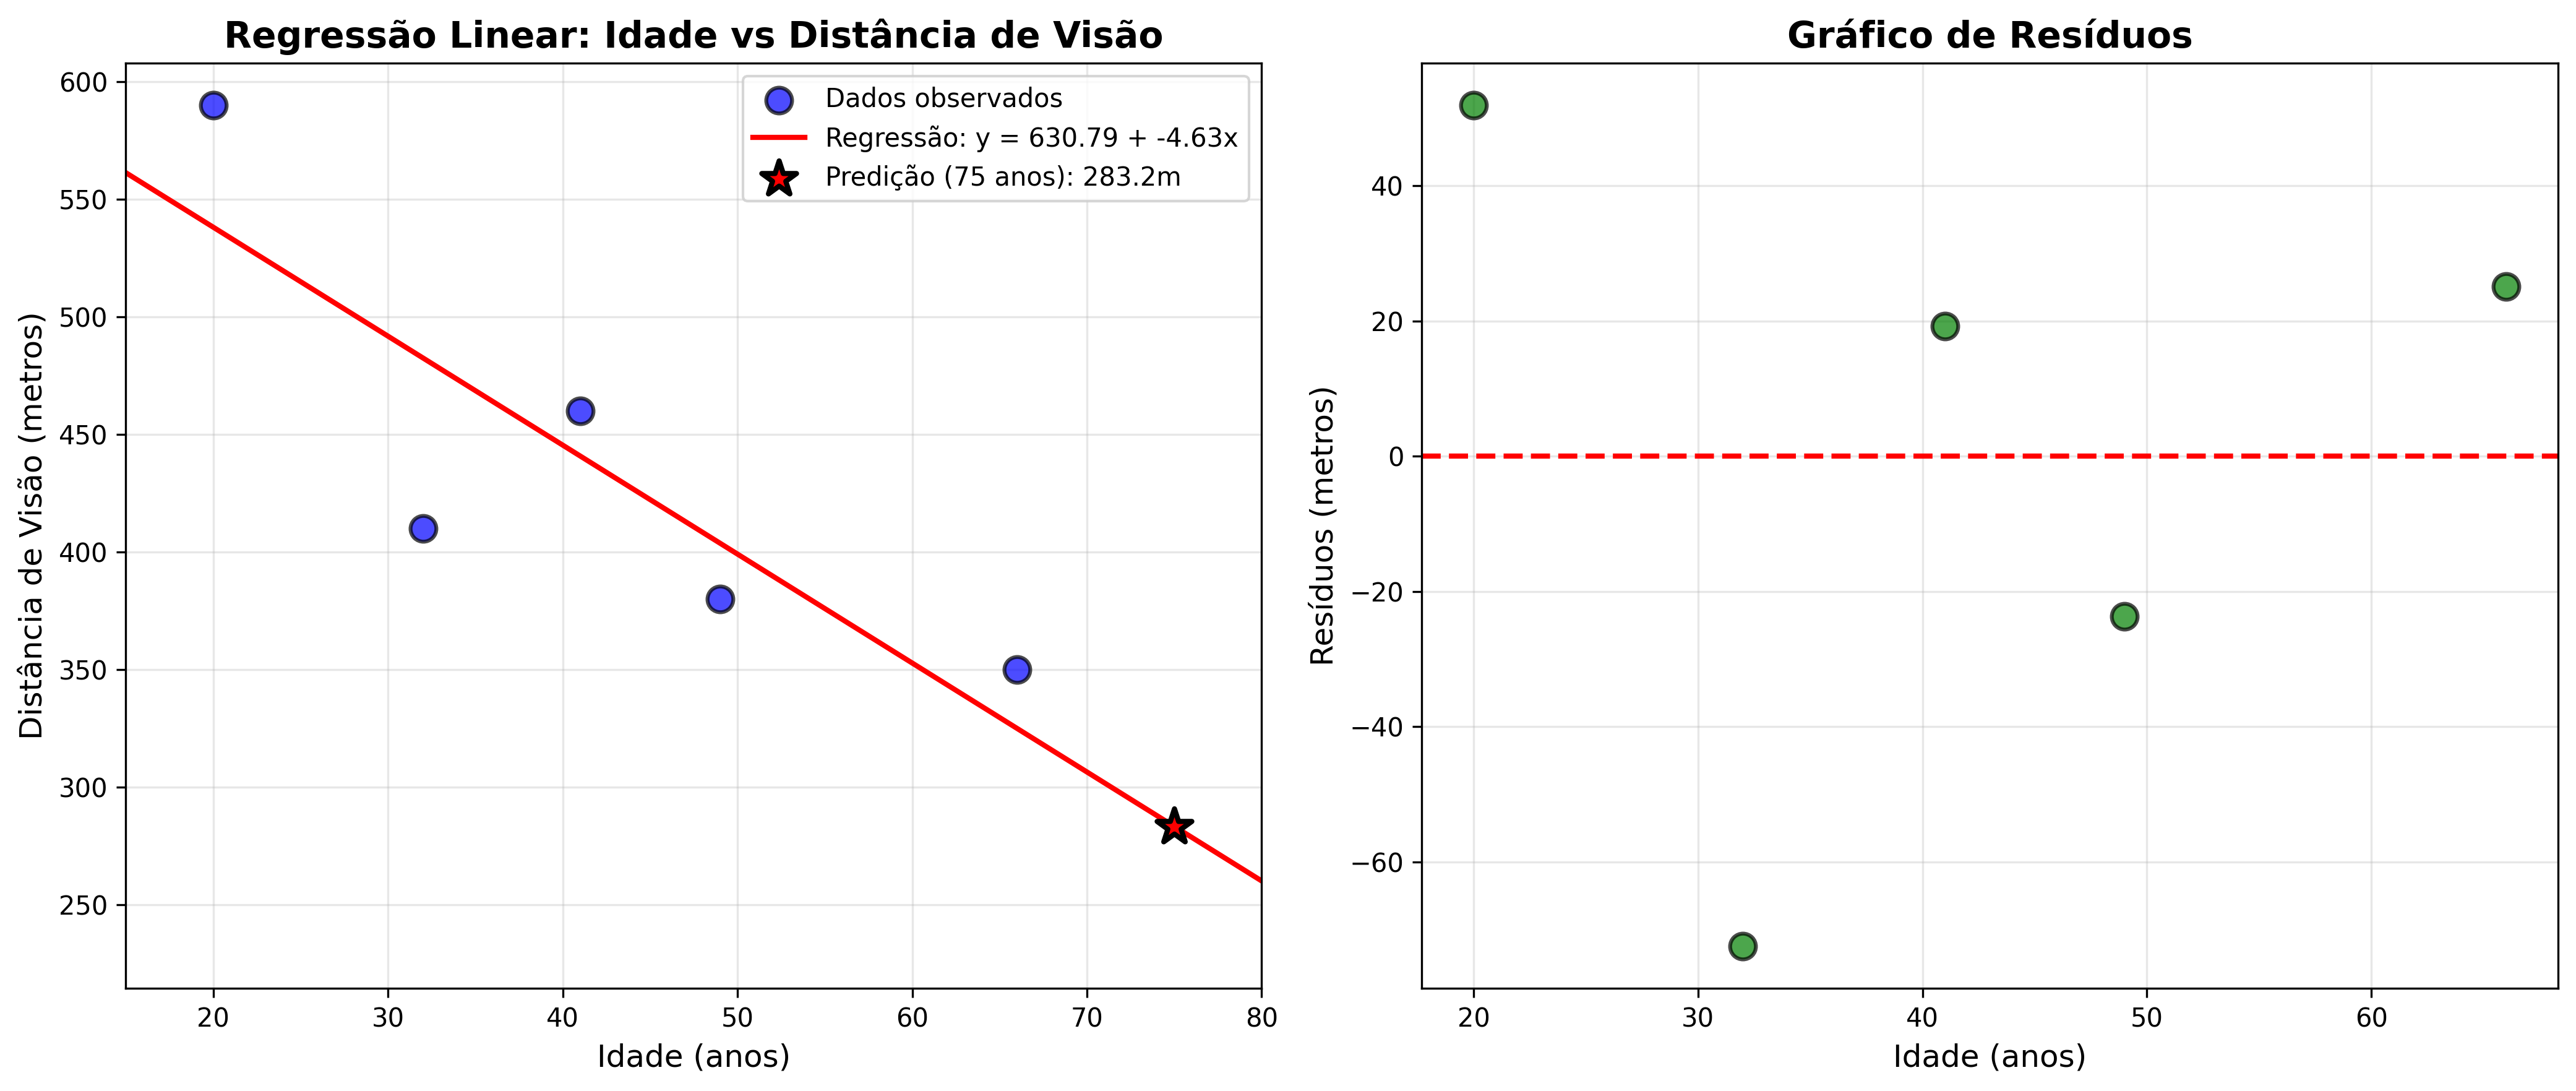

This chart was generated by the following Python code:
"""
Análise de Regressão Linear
Relação entre idade do motorista e distância de visão
"""

import numpy as np
import pandas as pd
import matplotlib.pyplot as plt
from scipy import stats
from sklearn.linear_model import LinearRegression
from sklearn.metrics import r2_score
import os

print("=" * 70)
print("ANÁLISE DE REGRESSÃO LINEAR")
print("Idade do Motorista vs Distância de Visão")
print("=" * 70)

# ============================================
# 1. CRIAR DATASET
# ============================================
print("\n1. DADOS")
print("-" * 70)

# Dados fornecidos
idade = np.array([20, 32, 41, 49, 66])  # Variável independente (x)
distancia = np.array([590, 410, 460, 380, 350])  # Variável dependente (y)

# Criar DataFrame
df = pd.DataFrame({
    'Idade (anos)': idade,
    'Distância (m)': distancia
})

print(df.to_string(index=False))
print(f"\nTotal de observações: {len(idade)}")

# ============================================
# 2. CALCULAR COEFICIENTE DE CORRELAÇÃO DE PEARSON
# ============================================
print("\n" + "=" * 70)
print("2. COEFICIENTE DE CORRELAÇÃO LINEAR DE PEARSON")
print("=" * 70)

# Método 1: Usando numpy
correlacao_numpy = np.corrcoef(idade, distancia)[0, 1]

# Método 2: Usando scipy.stats
correlacao_scipy, p_value = stats.pearsonr(idade, distancia)

# Método 3: Cálculo manual
n = len(idade)
x_mean = np.mean(idade)
y_mean = np.mean(distancia)

numerador = np.sum((idade - x_mean) * (distancia - y_mean))
denominador_x = np.sqrt(np.sum((idade - x_mean)**2))
denominador_y = np.sqrt(np.sum((distancia - y_mean)**2))

correlacao_manual = numerador / (denominador_x * denominador_y)

print(f"\nCoeficiente de Correlação de Pearson (r):")
print(f"  Usando NumPy:     r = {correlacao_numpy:.6f}")
print(f"  Usando SciPy:     r = {correlacao_scipy:.6f}")
print(f"  Cálculo Manual:   r = {correlacao_manual:.6f}")

print(f"\nValor de r² (coeficiente de determinação): {correlacao_numpy**2:.6f}")

# Interpretação
r_abs = abs(correlacao_numpy)
if r_abs >= 0.9:
    forca = "muito forte"
elif r_abs >= 0.7:
    forca = "forte"
elif r_abs >= 0.5:
    forca = "moderada"
elif r_abs >= 0.3:
    forca = "fraca"
else:
    forca = "muito fraca"

direcao = "negativa" if correlacao_numpy < 0 else "positiva"

print(f"\nInterpretação:")
print(f"  Correlação {direcao} e {forca}")
print(f"  p-value: {p_value:.6f}")

if p_value < 0.05:
    print(f"  A correlação é estatisticamente significativa (p < 0.05)")
else:
    print(f"  A correlação NÃO é estatisticamente significativa (p >= 0.05)")

# ============================================
# 3. OBTER MODELO DE REGRESSÃO LINEAR y = a + bx
# ============================================
print("\n" + "=" * 70)
print("3. MODELO DE REGRESSÃO LINEAR: y = a + bx")
print("=" * 70)

# Método 1: Usando scikit-learn
X = idade.reshape(-1, 1)  # Precisa ser 2D para sklearn
y = distancia

modelo_sklearn = LinearRegression()
modelo_sklearn.fit(X, y)

a_sklearn = modelo_sklearn.intercept_  # Intercepto (a)
b_sklearn = modelo_sklearn.coef_[0]    # Coeficiente angular (b)

# Método 2: Cálculo manual usando fórmulas
# b = Σ(xi - x̄)(yi - ȳ) / Σ(xi - x̄)²
# a = ȳ - b*x̄

b_manual = np.sum((idade - x_mean) * (distancia - y_mean)) / np.sum((idade - x_mean)**2)
a_manual = y_mean - b_manual * x_mean

# Método 3: Usando scipy.stats.linregress
slope, intercept, r_value, p_value_reg, std_err = stats.linregress(idade, distancia)

print(f"\nParâmetros do modelo:")
print(f"  Usando scikit-learn:")
print(f"    a (intercepto) = {a_sklearn:.4f}")
print(f"    b (coeficiente angular) = {b_sklearn:.4f}")
print(f"    Equação: y = {a_sklearn:.4f} + {b_sklearn:.4f}*x")

print(f"\n  Usando cálculo manual:")
print(f"    a (intercepto) = {a_manual:.4f}")
print(f"    b (coeficiente angular) = {b_manual:.4f}")
print(f"    Equação: y = {a_manual:.4f} + {b_manual:.4f}*x")

print(f"\n  Usando scipy.stats:")
print(f"    a (intercepto) = {intercept:.4f}")
print(f"    b (coeficiente angular) = {slope:.4f}")
print(f"    Equação: y = {intercept:.4f} + {slope:.4f}*x")

# Usar valores do scikit-learn (mais preciso)
a = a_sklearn
b = b_sklearn

# Calcular R²
y_pred = a + b * idade
ss_res = np.sum((distancia - y_pred)**2)
ss_tot = np.sum((distancia - y_mean)**2)
r2 = 1 - (ss_res / ss_tot)

print(f"\nCoeficiente de determinação (R²): {r2:.6f}")
print(f"  {r2*100:.2f}% da variabilidade em y é explicada pelo modelo")

# ============================================
# 4. PREDIZER DISTÂNCIA PARA MOTORISTA DE 75 ANOS
# ============================================
print("\n" + "=" * 70)
print("4. PREDIÇÃO PARA MOTORISTA DE 75 ANOS")
print("=" * 70)

idade_pred = 75
distancia_pred = a + b * idade_pred

print(f"\nIdade: {idade_pred} anos")
print(f"Distância predita: {distancia_pred:.2f} metros")

# Intervalo de confiança (aproximado)
# Erro padrão residual
n = len(idade)
mse = ss_res / (n - 2)  # Mean Squared Error
se_residual = np.sqrt(mse)

# Erro padrão da predição
x_pred = idade_pred
x_mean = np.mean(idade)
sxx = np.sum((idade - x_mean)**2)
se_pred = se_residual * np.sqrt(1 + 1/n + (x_pred - x_mean)**2 / sxx)

# Intervalo de confiança 95% (usando t-student com n-2 graus de liberdade)
t_critical = stats.t.ppf(0.975, n - 2)
ic_inferior = distancia_pred - t_critical * se_pred
ic_superior = distancia_pred + t_critical * se_pred

print(f"\nIntervalo de Confiança 95%:")
print(f"  [{ic_inferior:.2f}, {ic_superior:.2f}] metros")

# ============================================
# 5. VISUALIZAÇÃO
# ============================================
print("\n" + "=" * 70)
print("5. GERANDO VISUALIZAÇÃO")
print("=" * 70)

fig, axes = plt.subplots(1, 2, figsize=(14, 6))

# Gráfico 1: Dados e linha de regressão
ax1 = axes[0]
ax1.scatter(idade, distancia, s=100, color='blue', alpha=0.7, 
           edgecolors='black', linewidths=1.5, label='Dados observados', zorder=3)

# Linha de regressão
idade_plot = np.linspace(idade.min() - 5, idade.max() + 20, 100)
distancia_plot = a + b * idade_plot
ax1.plot(idade_plot, distancia_plot, 'r-', linewidth=2, 
        label=f'Regressão: y = {a:.2f} + {b:.2f}x', zorder=2)

# Ponto predito para 75 anos
ax1.scatter(idade_pred, distancia_pred, s=200, color='red', 
           marker='*', edgecolors='black', linewidths=2, 
           label=f'Predição (75 anos): {distancia_pred:.1f}m', zorder=4)

ax1.set_xlabel('Idade (anos)', fontsize=12)
ax1.set_ylabel('Distância de Visão (metros)', fontsize=12)
ax1.set_title('Regressão Linear: Idade vs Distância de Visão', 
             fontsize=14, fontweight='bold')
ax1.legend(loc='best', fontsize=10)
ax1.grid(True, alpha=0.3)
ax1.set_xlim(15, 80)

# Gráfico 2: Resíduos
ax2 = axes[1]
residuos = distancia - y_pred
ax2.scatter(idade, residuos, s=100, color='green', alpha=0.7, 
           edgecolors='black', linewidths=1.5, zorder=3)
ax2.axhline(y=0, color='r', linestyle='--', linewidth=2, zorder=2)
ax2.set_xlabel('Idade (anos)', fontsize=12)
ax2.set_ylabel('Resíduos (metros)', fontsize=12)
ax2.set_title('Gráfico de Resíduos', fontsize=14, fontweight='bold')
ax2.grid(True, alpha=0.3)

plt.tight_layout()

# Salvar figura
script_dir = os.path.dirname(os.path.abspath(__file__))
output_file = os.path.join(script_dir, 'regressao_linear.png')
plt.savefig(output_file, dpi=300, bbox_inches='tight')
print(f"\nGráfico salvo em: {output_file}")

# ============================================
# 6. RESUMO ESTATÍSTICO
# ============================================
print("\n" + "=" * 70)
print("6. RESUMO ESTATÍSTICO")
print("=" * 70)

print(f"\nEstatísticas Descritivas - Idade:")
print(f"  Média: {np.mean(idade):.2f} anos")
print(f"  Desvio Padrão: {np.std(idade, ddof=1):.2f} anos")
print(f"  Mínimo: {np.min(idade)} anos")
print(f"  Máximo: {np.max(idade)} anos")

print(f"\nEstatísticas Descritivas - Distância:")
print(f"  Média: {np.mean(distancia):.2f} metros")
print(f"  Desvio Padrão: {np.std(distancia, ddof=1):.2f} metros")
print(f"  Mínimo: {np.min(distancia)} metros")
print(f"  Máximo: {np.max(distancia)} metros")

print(f"\nModelo de Regressão:")
print(f"  Equação: y = {a:.4f} + {b:.4f}*x")
print(f"  Coeficiente de Correlação (r): {correlacao_numpy:.6f}")
print(f"  Coeficiente de Determinação (R²): {r2:.6f}")
print(f"  Erro Padrão Residual: {se_residual:.4f} metros")

print(f"\nPredição:")
print(f"  Idade: 75 anos")
print(f"  Distância predita: {distancia_pred:.2f} metros")
print(f"  Intervalo de Confiança 95%: [{ic_inferior:.2f}, {ic_superior:.2f}] metros")

print("\n" + "=" * 70)
print("ANÁLISE CONCLUÍDA!")
print("=" * 70)

# Fechar figura (comentado para não bloquear)
plt.close()

